The GitHub repository newbruns19/instatsMLUP_Courses contains a labelled image folder "DipteraDataset" with 5 categories: Chrysomya, Lucilia, Rhiniinae, Sarcophaga, Stomorhina. Examples follow, each with its label.

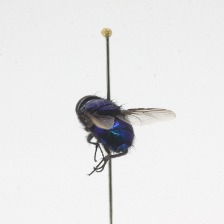
Label: Lucilia

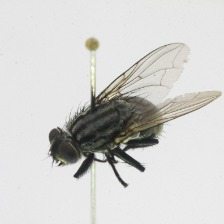
Label: Sarcophaga

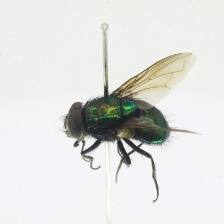
Label: Rhiniinae

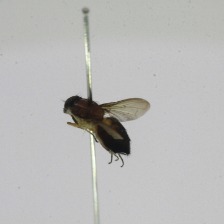
Label: Stomorhina

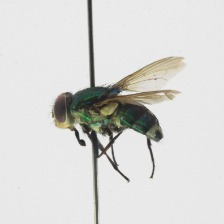
Label: Rhiniinae

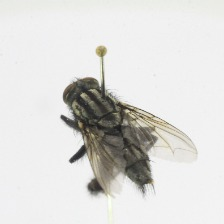
Label: Sarcophaga
